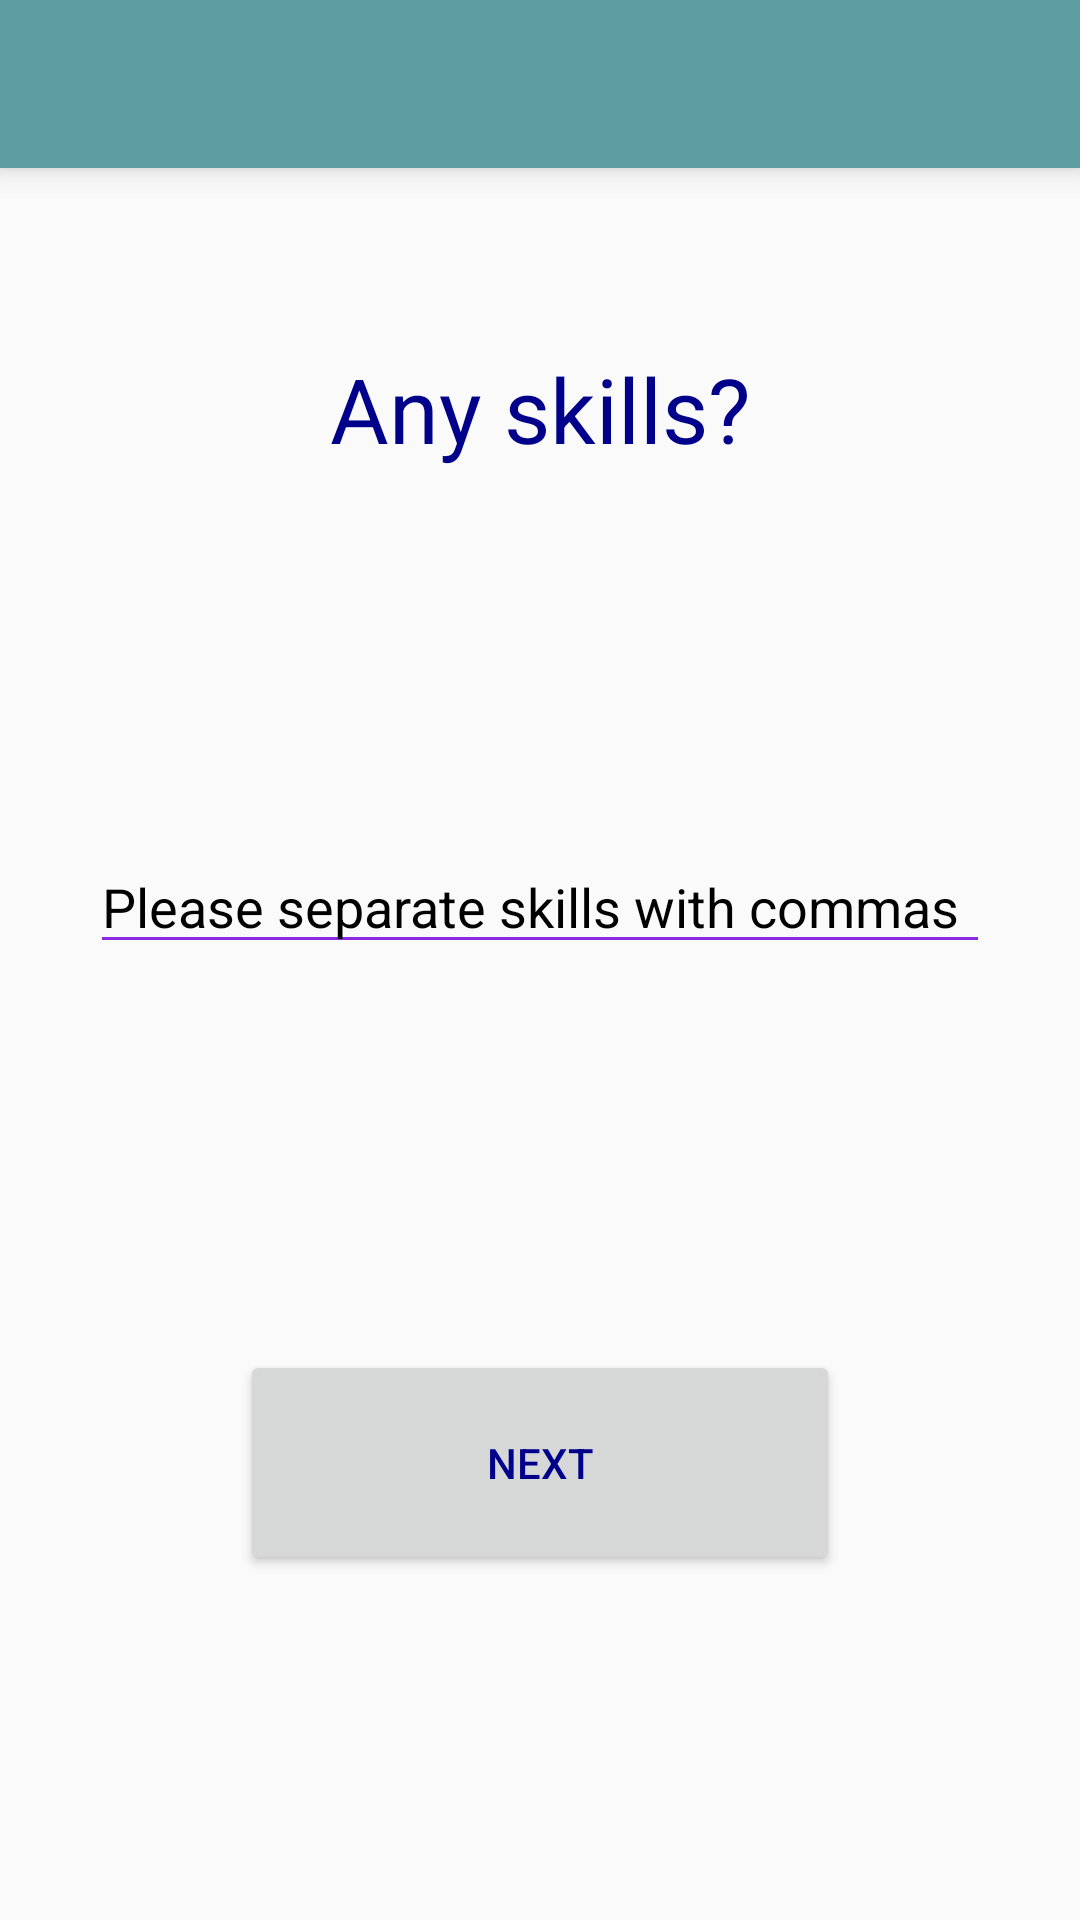

Here is an Android app screen rendered from its layout file. Give the layout XML and the strings, colors and styles it references.
<!-- AndroidManifest.xml: application theme AppTheme -->
<!-- res/layout/skills_screen.xml -->
<RelativeLayout xmlns:android="http://schemas.android.com/apk/res/android"
    xmlns:tools="http://schemas.android.com/tools"
    xmlns:app="http://schemas.android.com/apk/res-auto"
    android:layout_width="fill_parent"
    android:layout_height="fill_parent"
    tools:context=".skillsScreen">
    
    
    
    

    <LinearLayout
        android:orientation="vertical"
        android:layout_width="fill_parent"
        android:layout_height="fill_parent"
        android:weightSum="1"
        android:id="@+id/linearLayout"
        android:layout_alignParentStart="true"
        android:layout_alignParentBottom="true">

        <android.support.v7.widget.Toolbar
            android:id="@+id/toolbar"
            android:layout_height="wrap_content"
            android:layout_width="match_parent"
            android:elevation="6dp"
            app:theme="@style/ThemeOverlay.AppCompat.ActionBar"
            android:background="@color/CadetBlue"/>

        <TextView
            android:layout_width="150dp"
            android:layout_height="wrap_content"
            android:textSize="30dp"
            android:text="Any skills?"
            android:id="@+id/title"
            android:layout_gravity="center_horizontal"
            android:layout_marginTop="60dp"
            android:layout_marginLeft="5dp"
            android:layout_weight="0.07" />


    </LinearLayout>


    <EditText
        android:layout_width="300dp"
        android:layout_height="wrap_content"
        android:inputType="textPersonName"
        android:text="Please separate skills with commas"
        android:ems="10"
        android:id="@+id/first"
        android:layout_gravity="center_horizontal"
        android:layout_centerHorizontal="true"
        android:layout_marginTop="280dp"
        android:textColor="#000000" />

    <Button
        android:id="@+id/button12"
        android:text="Next"
        android:layout_width="200dp"
        android:layout_height="75dp"
        android:layout_gravity="center"
        android:layout_marginTop="450dp"
        android:layout_centerHorizontal="true"
        >
    </Button>


</RelativeLayout>
<!-- resources referenced by this layout -->
<resources>
  <color name="CadetBlue">#5F9EA0</color>
  <style name="AppTheme" parent="hackru" />
  <style name="hackru" parent="Theme.AppCompat.Light.NoActionBar">
      </style>
</resources>
